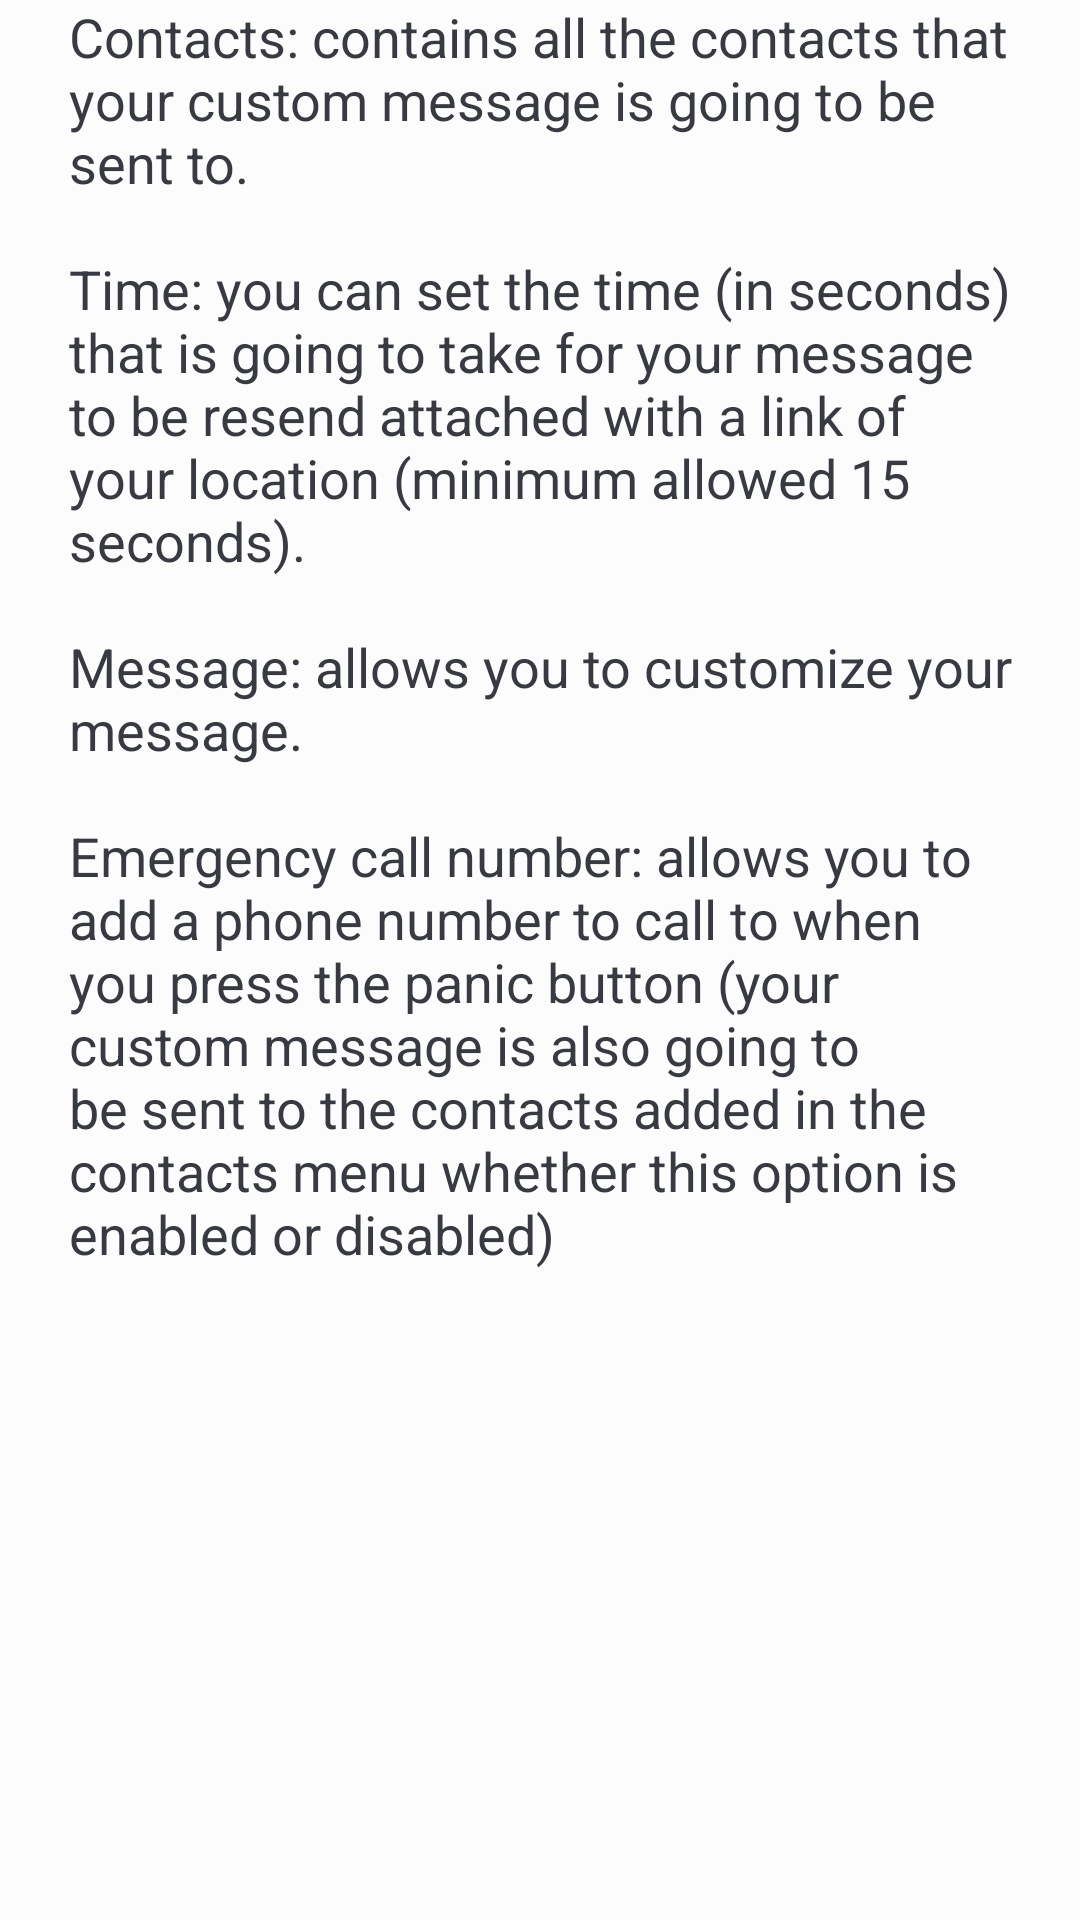

Android layout source for this screen:
<!-- AndroidManifest.xml: application theme AppTheme -->
<!-- res/layout/activity_pop.xml -->
<?xml version="1.0" encoding="utf-8"?>
<RelativeLayout xmlns:android="http://schemas.android.com/apk/res/android"
    xmlns:app="http://schemas.android.com/apk/res-auto"
    xmlns:tools="http://schemas.android.com/tools"
    android:layout_width="match_parent"
    android:layout_height="match_parent"
    android:background="#85FFFFFF"
    tools:context=".Pop">

    <ScrollView
        android:layout_width="match_parent"
        android:layout_height="match_parent">

        <TextView
            android:id="@+id/textView"
            android:layout_width="wrap_content"
            android:layout_height="698dp"
            android:layout_alignParentStart="true"
            android:layout_alignParentTop="true"
            android:layout_alignParentEnd="true"
            android:layout_alignParentBottom="true"
            android:layout_marginStart="23dp"
            android:layout_marginTop="0dp"
            android:layout_marginEnd="22dp"
            android:layout_marginBottom="0dp"
            android:text="@string/pop_about"
            android:textSize="18dp" />

    </ScrollView>




</RelativeLayout>
<!-- resources referenced by this layout -->
<resources>
  <string name="pop_about">Contacts: contains all the contacts that your custom message is going to be sent to.  \n\nTime: you can set the time (in seconds) that is going to take for your message to be resend attached with a link of your location (minimum allowed 15 seconds).   \n\nMessage: allows you to customize your message.   \n\nEmergency call number: allows you to add a phone number to call to when you press the panic button (your custom message is also going to be sent to the contacts added in the contacts menu whether this option is enabled or disabled)</string>
  <style name="AppTheme" parent="Theme.AppCompat.Light.DarkActionBar">
          
          <item name="colorPrimary">@color/primary</item>
          <item name="colorPrimaryDark">@color/primary_dark</item>
          <item name="colorAccent">@color/accent</item>
          <item name="android:textColorTertiary">@color/accent</item>
      </style>
  <color name="primary">#373a40</color>
  <color name="primary_dark">#373a40</color>
  <color name="accent">#373a40</color>
</resources>
